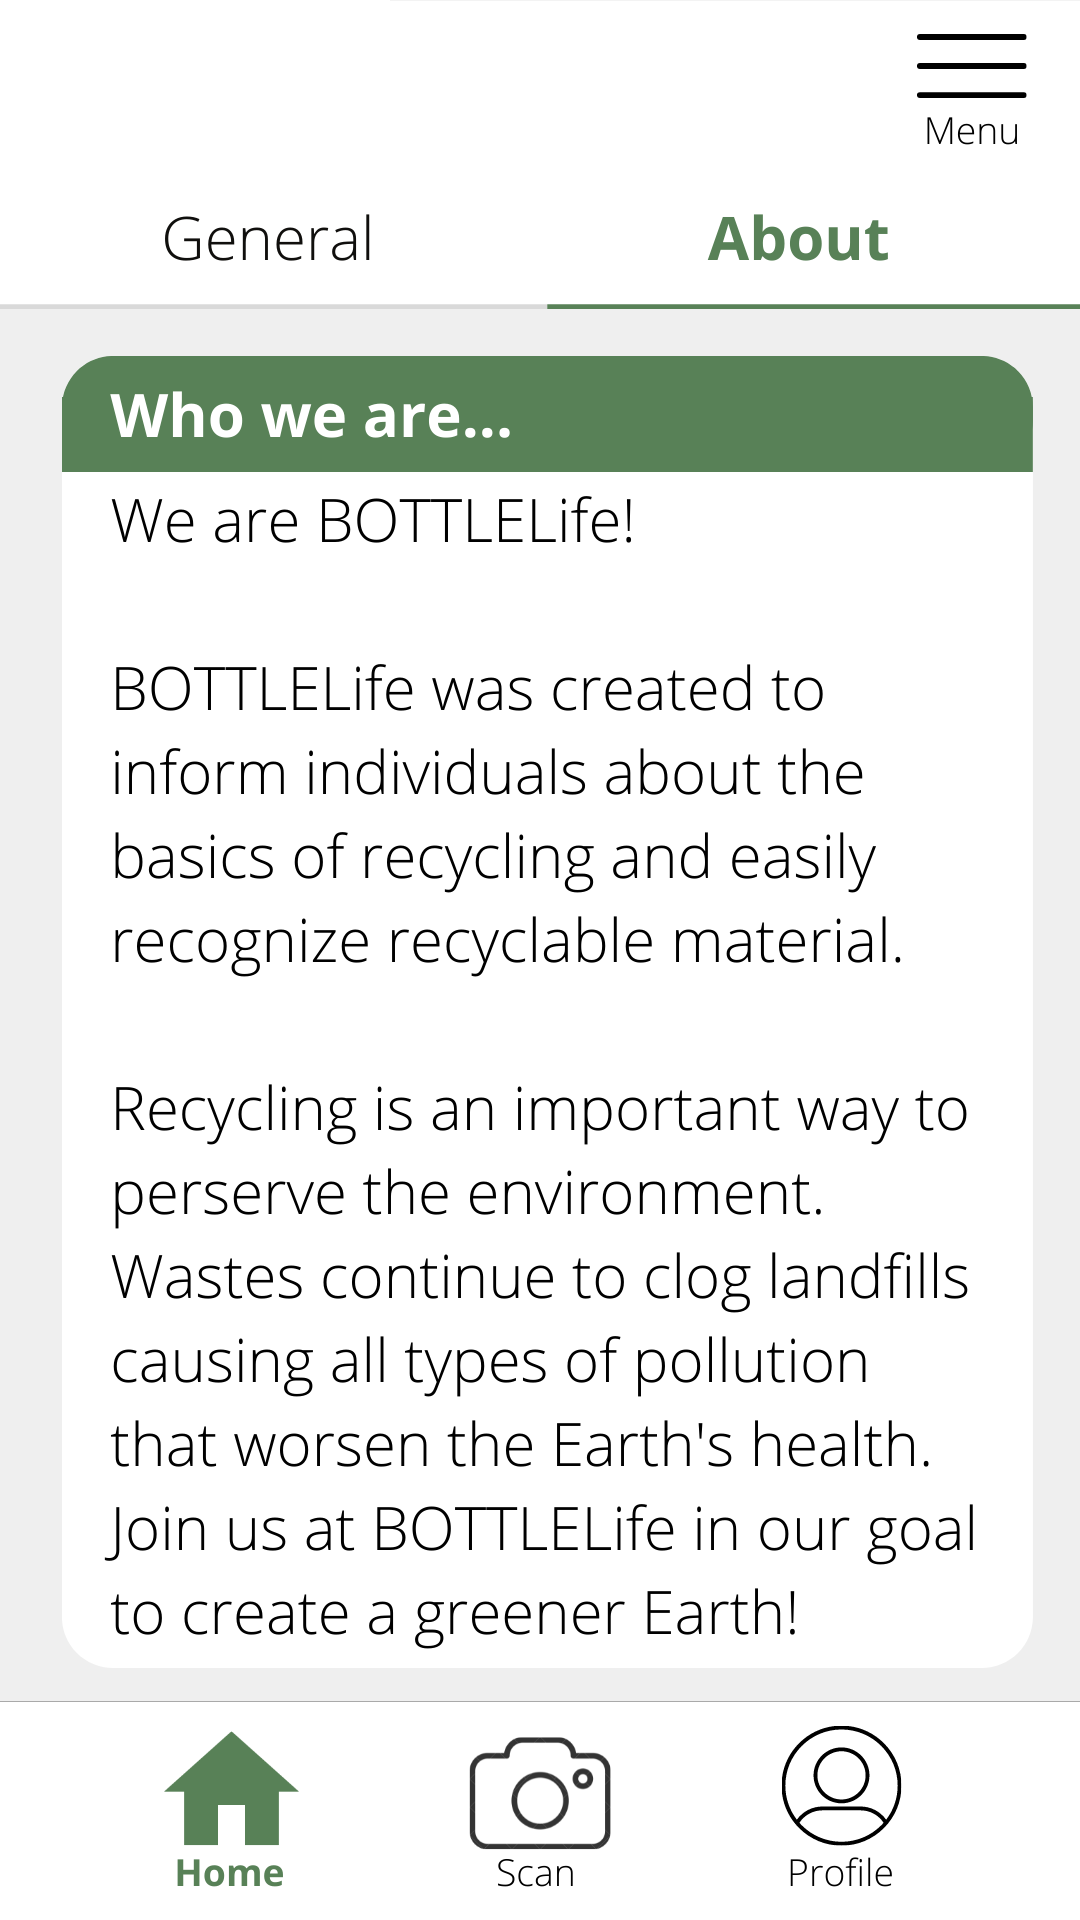

Produce the Android XML layout that renders to this screen, including the resource entries it uses.
<!-- AndroidManifest.xml: application theme Theme.BottleJuicer -->
<!-- res/layout/activity_about_page.xml -->
<?xml version="1.0" encoding="utf-8"?>
<androidx.constraintlayout.widget.ConstraintLayout xmlns:android="http://schemas.android.com/apk/res/android"
    xmlns:app="http://schemas.android.com/apk/res-auto"
    xmlns:tools="http://schemas.android.com/tools"
    android:layout_width="match_parent"
    android:layout_height="match_parent"
    tools:context=".AboutPage">

    <TextView
        android:layout_width="wrap_content"
        android:layout_height="wrap_content"
        android:background="@drawable/about_background"
        app:layout_constraintBottom_toBottomOf="parent"
        app:layout_constraintEnd_toEndOf="parent"
        app:layout_constraintHorizontal_bias="0.0"
        app:layout_constraintStart_toStartOf="parent"
        app:layout_constraintTop_toTopOf="parent"
        app:layout_constraintVertical_bias="0.0" />

    <Button
        android:id="@+id/generalButton"
        android:background="@android:color/transparent"
        android:layout_width="wrap_content"
        android:layout_height="wrap_content"
        app:layout_constraintBottom_toBottomOf="parent"
        app:layout_constraintEnd_toEndOf="parent"
        app:layout_constraintHorizontal_bias="0.179"
        app:layout_constraintStart_toStartOf="parent"
        app:layout_constraintTop_toTopOf="parent"
        app:layout_constraintVertical_bias="0.096" />

    <TextView
        android:layout_width="130dp"
        android:layout_height="66dp"
        android:background="@color/white"
        app:layout_constraintBottom_toBottomOf="parent"
        app:layout_constraintEnd_toEndOf="parent"
        app:layout_constraintHorizontal_bias="0.0"
        app:layout_constraintStart_toStartOf="parent"
        app:layout_constraintTop_toTopOf="parent"
        app:layout_constraintVertical_bias="0.0" />
</androidx.constraintlayout.widget.ConstraintLayout>
<!-- resources referenced by this layout -->
<resources>
  <!-- drawable about_background: png bitmap (drawable-v24, 233977 bytes) -->
  <style name="Theme.BottleJuicer" parent="Theme.MaterialComponents.DayNight.DarkActionBar">
          
          <item name="colorPrimary">@color/purple_500</item>
          <item name="colorPrimaryVariant">@color/purple_700</item>
          <item name="colorOnPrimary">@color/white</item>
          
          <item name="colorSecondary">@color/teal_200</item>
          <item name="colorSecondaryVariant">@color/teal_700</item>
          <item name="colorOnSecondary">@color/black</item>
          
          <item name="android:statusBarColor" tools:targetApi="l">?attr/colorPrimaryVariant</item>
          
      </style>
  <!-- not gathered from this repository: default colours our renderer supplied (Android Studio template values) -->
  <color name="purple_500">#FF6200EE</color>
  <color name="purple_700">#FF3700B3</color>
  <color name="teal_200">#FF03DAC5</color>
  <color name="teal_700">#FF018786</color>
  <color name="black">#FF000000</color>
  <color name="white">#FFFFFFFF</color>
</resources>
